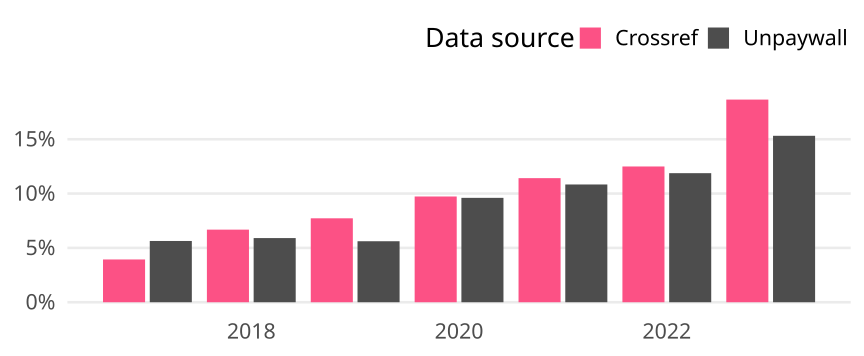

Data behind this chart, as committed beside it:
cr_year, cat, article_total, name, oa_articles, oa_share
2017, Global, 28046, Crossref, 1104, 0.03936
2017, Global, 28046, Unpaywall, 1581, 0.05637
2018, Global, 27541, Crossref, 1840, 0.06681
2018, Global, 27541, Unpaywall, 1626, 0.05904
2019, Global, 26865, Crossref, 2075, 0.07724
2019, Global, 26865, Unpaywall, 1508, 0.05613
2020, Global, 29515, Crossref, 2872, 0.09731
2020, Global, 29515, Unpaywall, 2835, 0.09605
2021, Global, 27437, Crossref, 3133, 0.1142
2021, Global, 27437, Unpaywall, 2973, 0.1084
2022, Global, 27280, Crossref, 3408, 0.1249
2022, Global, 27280, Unpaywall, 3240, 0.1188
2023, Global, 19445, Crossref, 3626, 0.1865
2023, Global, 19445, Unpaywall, 2978, 0.1531
